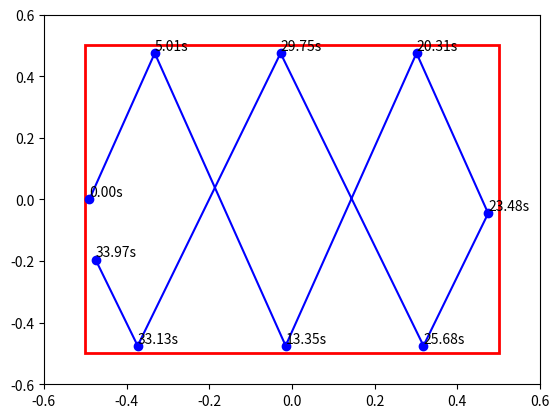

Recreate this plot in Python.
import matplotlib.pyplot as plt
import math
import random

#class used for points and directions (2D vector)
class Vec2:
	def __init__(self, x, y):
		self.x = x
		self.y = y
	
	def normalize(self):
		mag = math.sqrt(self.x ** 2 + self.y ** 2)
		self.x /= mag
		self.y /= mag
		return self

#contains every information related to the ball
class ball:
	def __init__(self, diameter, speed, acceleration):
		self.diameter = diameter
		self.speed = speed
		self.acceleration = acceleration
		self.pos = Vec2(0, 0)
		self.dir = Vec2(0, 0)

#contains every information related do the paddle
class paddle:
	def __init__(self, length, speed):
		self.speed = speed
		self.length = length
		self.pos = Vec2(0, 0)
		self.dir = Vec2(0, 0)

	#collide with the ball
	def collide(self, ball):
		angle = math.radians(180 + 70 * (self.next_pos.y - ball.pos.y) / (self.length / 2))
		
		# Calcul du nouveau vecteur directionnel basé sur l'angle
		new_dir_x = math.cos(angle)
		new_dir_y = math.sin(angle)
		
		return Vec2(new_dir_x, new_dir_y)

#returns distance between a and b
def find_distance(a, b):
	return math.sqrt((b.x - a.x) ** 2 + (b.y - a.y) ** 2)
	
#returns the time required to travel between a and b
def time_to_travel(a, b, speed):
	return find_distance(a, b) / speed


#returns the first collision position with a border in the box{x{-0.5, 0.5}, y{-0.5, 0.5}}
def find_collision_pos(pos, dir, diameter):
	radius = diameter / 2
	
	slope = dir.y / dir.x if dir.x != 0 else float('inf')
	origin = pos.y - (slope * pos.x if dir.x != 0 else 0)
	# Calculate collision with extremums
	collide_x = Vec2(0.5 - radius if dir.x > 0 else -0.5 + radius, slope * (0.5 - radius if dir.x > 0 else -0.5 + radius) + origin if dir.x != 0 else pos.y)
	collide_y = Vec2(((0.5 - radius if dir.y > 0 else -0.5 + radius) - origin) / slope if slope != float('inf') else pos.x, 0.5 - radius if dir.y > 0 else -0.5 + radius)
	# Calculate distances
	dist_x = find_distance(pos, collide_x)
	dist_y = find_distance(pos, collide_y)
	if dir.x == 0:
		return collide_y
	elif dir.y == 0:
		return collide_x
	else:
		return collide_x if dist_x < dist_y else collide_y

# Définitions de Vec2, ball, et paddle inchangées

def calculate_trajectory(ball, paddle):
	trajectory = [(ball.pos.x, ball.pos.y, 0)]  # Initiale: position et temps
	cumulated_time = 0

	while True:
		new_pos = find_collision_pos(ball.pos, ball.dir, ball.diameter)
		time_to_hit = time_to_travel(ball.pos, new_pos, ball.speed)
		cumulated_time += time_to_hit
		trajectory.append((new_pos.x, new_pos.y, cumulated_time))

		# Mise à jour de la position et potentiellement de la vitesse
		ball.pos = new_pos
		if ball.speed < 2:
			ball.speed *= 1.2

		# Réflexion selon le bord touché
		if ball.pos.y == 0.5 - ball.diameter / 2 or ball.pos.y == -0.5 + ball.diameter / 2:
			ball.dir.y *= -1
		if ball.pos.x == 0.5 - ball.diameter / 2:
			paddle.next_pos = Vec2(-0.5, ball.pos.y + paddle.length / 2)  # Mettre à jour la position de la raquette pour la collision
			ball.dir = paddle.collide(ball).normalize()  # Ajuster la direction de la balle après collision

		# Arrêt si la balle atteint un bord vertical autre que le bord gauche
		if ball.pos.x == -0.5 + ball.diameter / 2:
			break

	return trajectory

def main():
	# Initialisation de la balle et de la raquette
	ball_dia = 0.05
	initial_pos = Vec2(-0.49, 0)  # Position initiale
	initial_dir = Vec2(1, 3).normalize()  # Direction initiale normalisée
	my_ball = ball(ball_dia, 0.1, 0.1)
	my_ball.pos = initial_pos
	my_ball.dir = initial_dir

	my_paddle = paddle(0.4, 0)  # Création de la raquette

	trajectory = calculate_trajectory(my_ball, my_paddle)

	# Configuration du graphique
	fig, ax = plt.subplots()
	ax.set_xlim(-0.6, 0.6)
	ax.set_ylim(-0.6, 0.6)
	rectangle = plt.Rectangle((-0.5, -0.5), 1, 1, linewidth=2, edgecolor='r', facecolor='none')
	ax.add_patch(rectangle)

	# Tracer la trajectoire
	x_values, y_values, times = zip(*trajectory)
	plt.plot(x_values, y_values, '-o', color='blue')

	# Annoter chaque point de collision avec le temps écoulé
	for x, y, time in trajectory:
		plt.text(x, y, f'{time:.2f}s', verticalalignment='bottom')

	plt.show()

if __name__ == "__main__":
	main()
